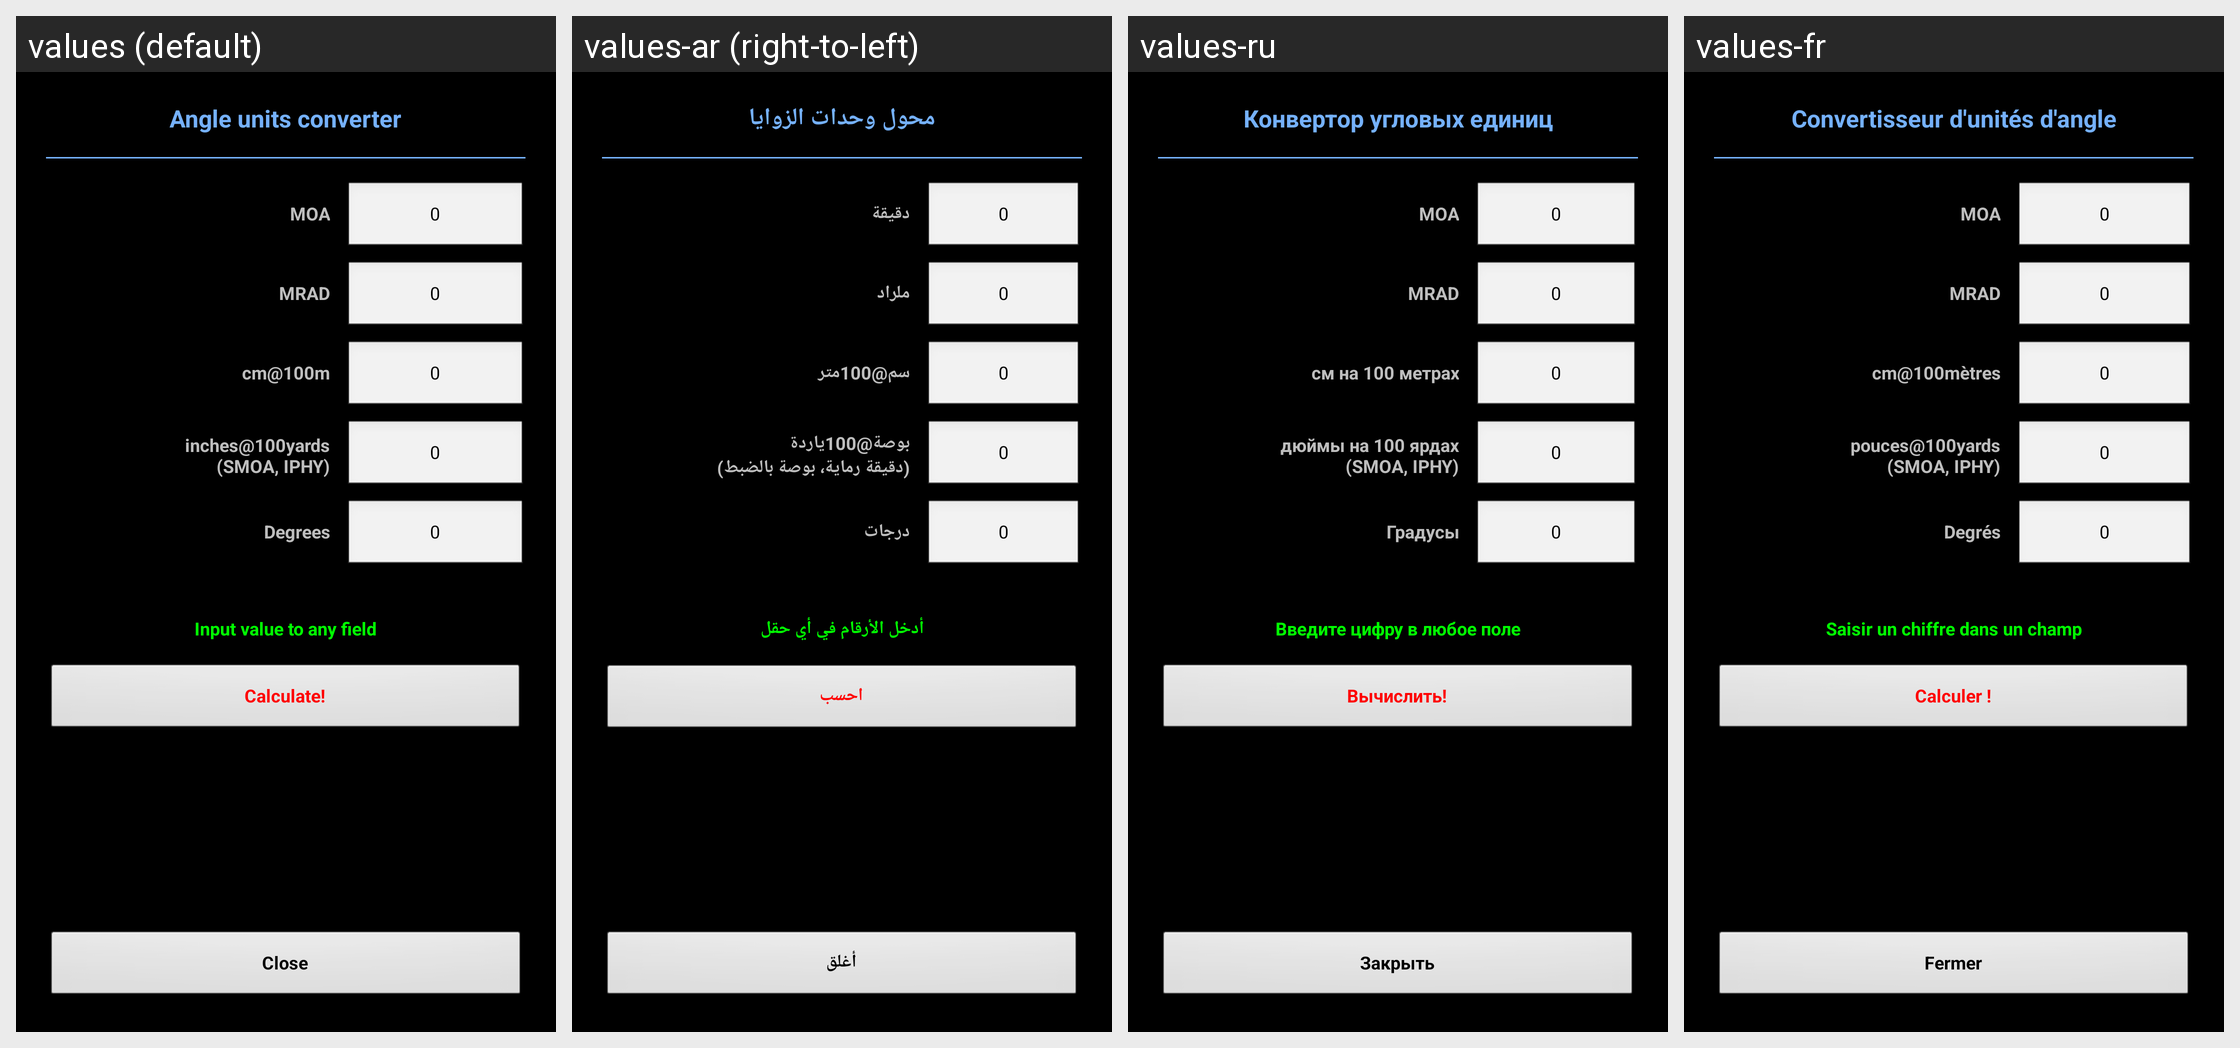

Translations of the strings shown on this Android screen, per locale in the grid:
Android screen res/layout/converter_angle.xml rendered under 4 locales, left to right: values (default), values-ar (right-to-left), values-ru, values-fr. Device: Nexus 5 (rendered at 1080×1920; each locale shown at half size, 540×960, under a caption strip naming it); theme MyTheme.
Other locales in the repository, not shown: values-be, values-bg, values-bn, values-da, values-de, values-en-rGB, values-es, values-fa, values-fi, values-hi, values-in, values-it, values-ja, values-ko, values-nb, values-nl, values-pl, values-pt, values-pt-rBR, values-pt-rPT, values-sv, values-tg, values-tr, values-zh, values-zh-rCN, values-zh-rHK, values-zh-rSG, values-zh-rTW.
Strings drawn on this screen, with the default value and each locale's value (text and hints the layout hard-codes, and strings that could not be matched under every locale, appear in the picture but are not listed):

angle_units_converter_label
  values: Angle units converter
  values-ar: محول وحدات الزوايا
  values-ru: Конвертор угловых единиц
  values-fr: Convertisseur d'unités d'angle

MOA_label
  values: MOA
  values-ar: دقيقة
  values-ru: MOA
  values-fr: MOA

zero_text
  values: 0
  values-ar: 0
  values-ru: 0
  values-fr: 0

MIL_text
  values: MRAD
  values-ar: ملراد
  values-ru: MRAD
  values-fr: MRAD

cm_at_100_text
  values: cm@100m
  values-ar: سم@100متر
  values-ru: см на 100 метрах
  values-fr: cm@100mètres

smoa_text
  values: inches@100yards
      (SMOA, IPHY)
  values-ar: بوصة@100ياردة
      (دقيقة رماية، بوصة بالضبط)
  values-ru: дюймы на 100 ярдах
      (SMOA, IPHY)
  values-fr: pouces@100yards
      (SMOA, IPHY)

degrees_text
  values: Degrees
  values-ar: درجات
  values-ru: Градусы
  values-fr: Degrés

input_in_any_field_label
  values: Input value to any field
  values-ar: أدخل الأرقام في أي حقل
  values-ru: Введите цифру в любое поле
  values-fr: Saisir un chiffre dans un champ

calc_label
  values: Calculate!
  values-ar: احسب
  values-ru: Вычислить!
  values-fr: Calculer !

close_label
  values: Close
  values-ar: أغلق
  values-ru: Закрыть
  values-fr: Fermer
